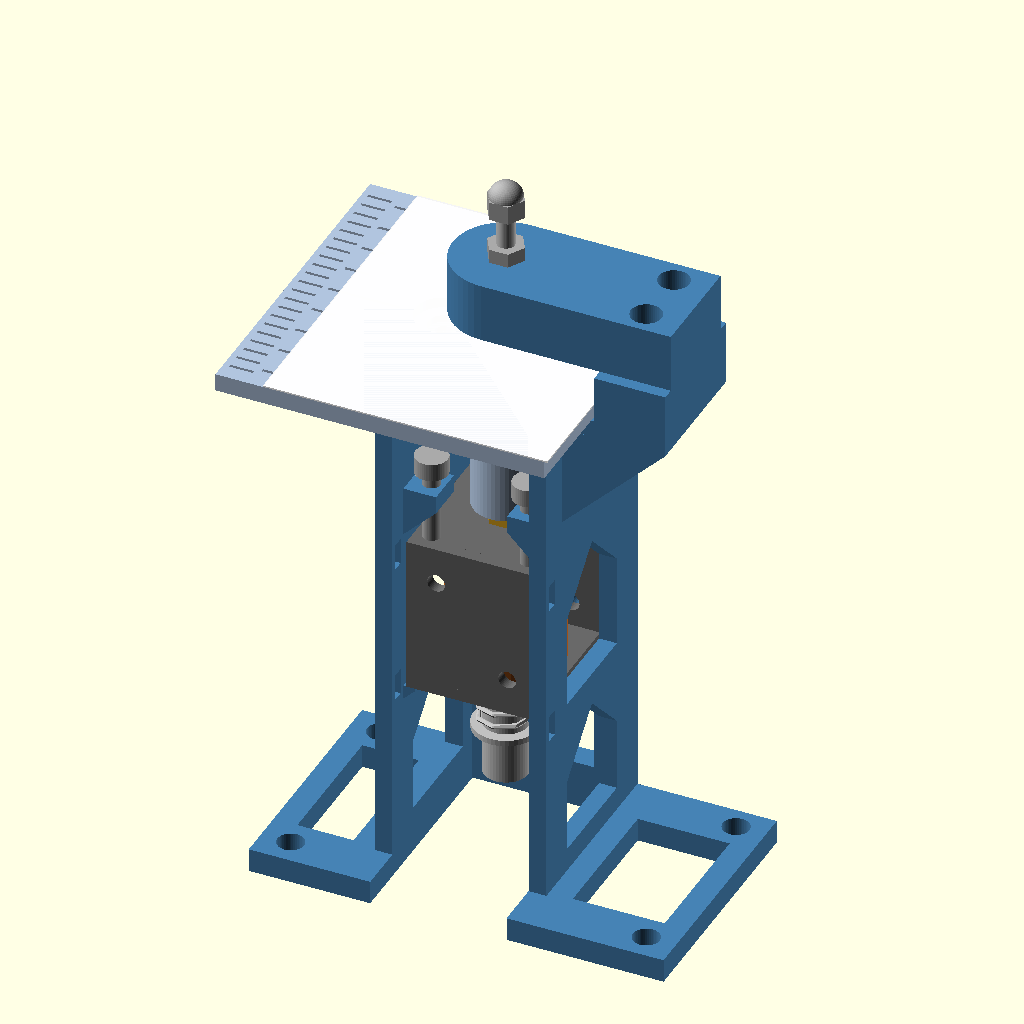
Cell 1: rendered with the file's own defaults.
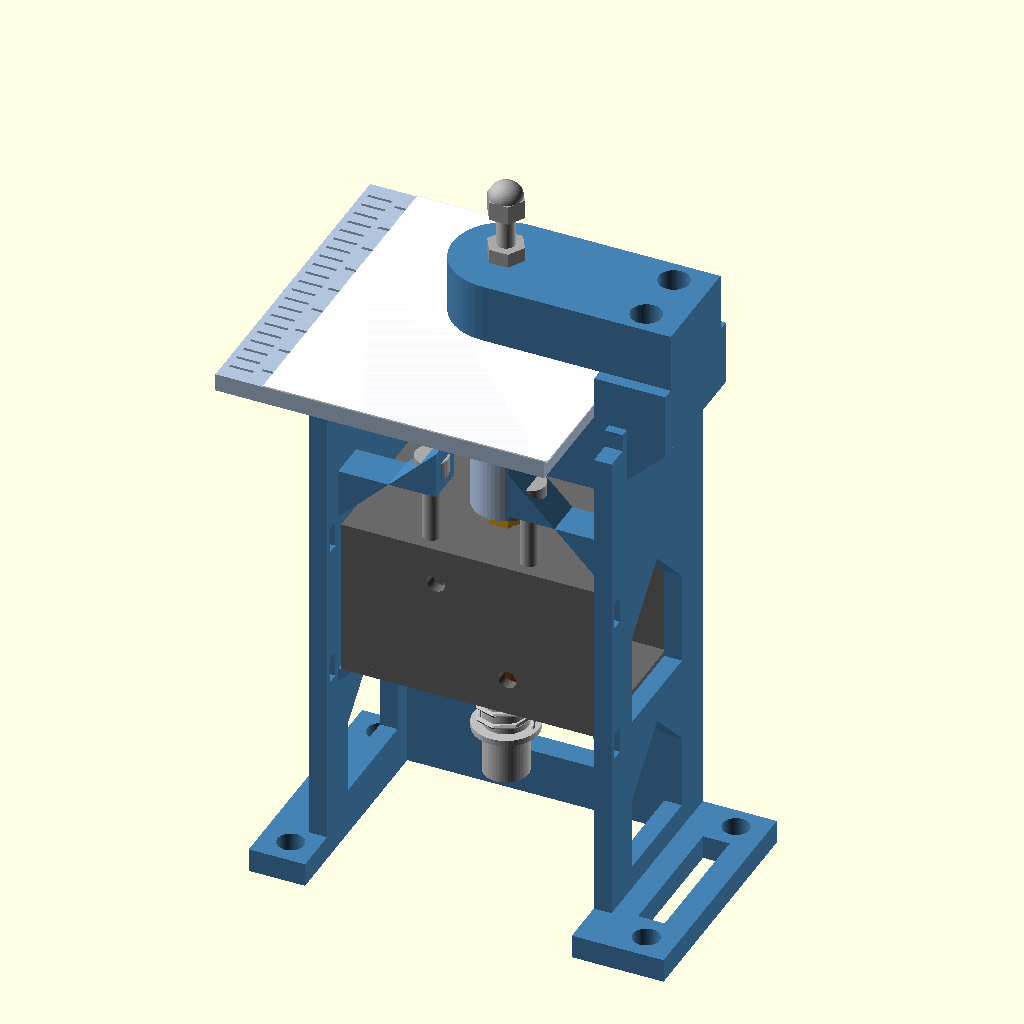
Cell 2 — SOL_W set to 44, the other parameters unchanged.
All cells are drawn from the same view direction (rotation 55°, 0°, 25°, orthographic, colour scheme Cornfield), but the view is re-fitted for each cell, so position and scale can differ between cells as well as the parameter.
Source of the model, concepts/test-rig/cad/iterations/punch_rig_006.scad:
// Punch Point braille punch test rig, version 006
//
// One JF-0826B-class solenoid, one steel stylus, one metal die.
// Solenoid sizes come from the seller's dimension drawing (22 x 25 x 27 mm frame,
// M3 push rod, M3 holes 12 x 14.5 mm apart, plunger tail 20 mm at rest).
// Stylus and die:
//   stylus = M3 x 16 dog-point set screw, tip filed round, locked in an
//            M3 x 18 hex standoff that rides in a close-fit printed hex bore
//   die    = hex socket of an M3 x 25 set screw (socket end down), threaded
//            into the arm; an acorn nut glued on top sets the dot height
// The solenoid sits below the paper and pushes up, so dots come out facing up
// and gravity resets the plunger. Strike loads close inside one C-frame.
//
// The solenoid slots in without screws into its own holes, so nothing depends
// on where they are: its bottom plate sits on ledges in the side walls, two
// jack screws in lips over the top plate's front corners hold it down (any
// frame length from 25 to 28 mm), and zip ties across the front keep it in.
// The deck stops short of the jack screws so a hex key reaches them from above
// while the table is off. Slots in the spine take M3 x 6 screws into the
// solenoid's own holes as an extra hold.
//
// Fitting the standoff in place of the acorn nut moves the plunger's rest stop.
// The stroke spacer sets it back to the full 10 mm stroke.
//
// Coordinates (mm): punch axis x 0, y 0. z 0 = top of the paper table.
// A paper strip slides along y with its edge on the fence at x = FENCE_X.
//
// Printed parts (PLA for the first test):  frame, table (hex fit variants), arm (M3 or M4 die),
// fence shims, stroke spacer, and a coupon for checking the solenoid fit first.
// PART selects what is rendered; the default is the assembly.

PART = "assembly";  // assembly | section | frame | table | arm | shims | spacer | coupon
                    // frame_print | table_print | arm_print   (print orientation)
                    // sol_frame | sol_coil | plunger | standoff | nut | stylus
                    // jack_screws | die_screw | die_nuts | paper
STROKE_POS = 0;     // 0 = rest, 1 = end of stroke (assembly / section only)
$fn = 48;

// ---------- solenoid (seller's drawing) ----------
SOL_W        = 22;         // frame width across the back face (x)
SOL_D        = 25;         // frame depth from the back face (y); plates at front and back, coil open at the sides
AXIS_TO_FACE = 12.5;       // plunger axis to the back face: central in the drawing; the boss slot takes +/-1.5
L_MIN        = 25;         // frame lengths along the plunger axis that the pocket takes
L_MAX        = 28;
SOL_LEN      = 27;         // the drawing's length; also places the spine slots
PLATE_T      = 2;          // frame steel, previews only
STROKE       = 10;
TAIL_ROOM    = 29;         // bottom plate to the base; the base window gives 4 mm more
TAIL         = 20;         // plunger past the bottom plate at rest: 11 mm of spring, then 9 mm of slotted end
SOL_HOLE_X   = 6;          // the solenoid's M3 holes, 12 mm apart across the back face
SOL_HOLE_Z   = [6.25, 20.75];  // and 14.5 mm apart along it, from the push-rod end
SLOT_TRAVEL  = 1;          // spine slots run +/-1 mm along z, since the ledges set the height

// ---------- stylus stack ----------
SO_AF      = 5.5;   // standoff across flats
SO_LEN     = 18;
NUT_AF     = 5.5;
NUT_T      = 2.4;
DOG_D      = 2.0;   // ISO 4028 M3 dog point
DOG_L      = 1.5;

// ---------- paper and die ----------
PAPER   = 0.25;     // 65 lb cover is about 0.23 mm; measure each stock
GAP     = 1.0;      // die face (set-screw end) above the table
DOT_H   = 0.5;
TIP_TOP = GAP - PAPER + DOT_H;  // stylus tip at the end of the stroke
DIE_OUT = 0.6;      // set screw below the nose face
DIE_LEN = 25;
DIE_TAP = 2.5;      // tap drill: 2.5 for an M3 set screw, 3.3 for M4
SOCKET_AF = 1.5;    // M3 set-screw socket (M4 is 2.0)

// ---------- printed geometry ----------
HEX_AF      = 5.8;  // guide bore; 5.7 to 6.0 depending on fit
NUT_BORE    = 6.9;  // round bore above the hex, where the lock nut travels
STYLUS_HOLE = 3.4;
SKIN        = 1.2;  // table skin the stylus pokes through; thin so the lock nut clears it at the top of the stroke
TABLE_T     = 3;
DECK_T      = 3;
WALL        = 3;
SPINE_T     = 4;
GUSSET_T    = 3;
SIDE_CLR    = 0.5;  // 23 mm pocket for a 22 mm frame
BOSS_D      = 11;
FENCE_X     = 20;   // fence to punch axis
TOWER_X2    = 32;
TOWER_Y     = 11;   // tower and fence run y -11 .. 11
ARM_Z0      = 5;
ARM_T       = 10;
ARM_W       = 18;
NOSE_D      = 8;
BASE_T      = 4;
CB_DEPTH    = 1.8;  // counterbore for M3 button heads (1.65 mm tall)
LEDGE_W     = 2;    // ledges reach in under the bottom plate's side edges
LIP_IN      = 6;    // lips reach in to |x| = 6: clear of the boss and its +/-1.5 mm of slot travel
LIP_Y       = [-12.5, -6];
LIP_H       = 8.5;
CLAMP       = [8.25, -9.25]; // jack screw position (x mirrored); a 5.5 mm head clears the wall by 0.5
JACK_L      = 12;     // M3 x 12 socket head jack screws
DECK_FRONT  = -5.5;   // between the walls the deck starts here, leaving the jack screws open from above
FRONT_EXT   = 4;    // side walls run past the solenoid's front face to carry the zip-tie slots
TIE_W       = 4.5;  // zip-tie slot, for ties up to 4 mm wide
TIE_T       = 2;

// ---------- derived ----------
// The stylus stack is laid out for the longest body; a shorter one sits lower
// and its stylus screws further out of the standoff (6 mm at 28, 9 mm at 25).
SO_TOP_REST = TIP_TOP - 6 - STROKE;   // standoff top at rest with a 28 mm body
SOL_TOP_NOM = SO_TOP_REST - SO_LEN;
LEDGE_TOP   = SOL_TOP_NOM - L_MAX;    // the bottom plate sits here whatever the length
SOL_BOT     = LEDGE_TOP;
SOL_TOP     = SOL_BOT + SOL_LEN;      // previews
STYLUS_OUT  = TIP_TOP - STROKE - (SOL_TOP + SO_LEN);
BOSS_BOT    = SOL_TOP_NOM + 2;
LIP_Z0      = SOL_TOP_NOM + 0.3;      // a 28 mm body still slides under the lips
DECK_TOP    = -TABLE_T;
DECK_BOT    = DECK_TOP - DECK_T;
BASE_TOP    = LEDGE_TOP - TAIL_ROOM;
NOSE_Z      = GAP + DIE_OUT;
FACE_Y      = AXIS_TO_FACE;
FRONT_Y     = FACE_Y - SOL_D;
WALL_Y0     = FRONT_Y - FRONT_EXT;
SPINE_Y2    = FACE_Y + SPINE_T;
SIDE_IN     = SOL_W/2 + SIDE_CLR;
SIDE_OUT    = SIDE_IN + WALL;
WING        = TOWER_X2 - SIDE_OUT;
BASE_X0     = -32;
BASE_X1     = TOWER_X2 + 6;
BASE_Y0     = FRONT_Y - 12;

TABLE_X0 = -36;
TABLE_Y  = 28;
TABLE_SCREWS = [[-11, 1], [-11, 13], [11, 1], [11, 13]];   // behind the deck's front edge
ARM_SCREWS   = [[26, -5], [26, 5]];
BENCH_HOLES  = [[-27, BASE_Y0 + 4.5], [-27, SPINE_Y2 - 4], [TOWER_X2 + 1, BASE_Y0 + 4.5], [TOWER_X2 + 1, SPINE_Y2 - 4]];
TIE_Z        = [LEDGE_TOP + 1.5, LIP_Z0 - 2.5];

function hexd(af) = af / cos(30);   // circumscribed diameter for a $fn = 6 cylinder

// Extrude a (y, z) polygon along +x, starting at x0.
module yz_extrude(pts, x0, len) {
    multmatrix([[0, 0, 1, x0], [1, 0, 0, 0], [0, 1, 0, 0], [0, 0, 0, 1]])
        linear_extrude(height = len) polygon(pts);
}
// Extrude an (x, z) polygon along +y, starting at y0.
module xz_extrude(pts, y0, len) {
    multmatrix([[1, 0, 0, 0], [0, 0, 1, y0], [0, 1, 0, 0], [0, 0, 0, 1]])
        linear_extrude(height = len) polygon(pts);
}
// Window with a 45 degree peak, so it prints in a vertical wall without support.
function arch(a0, a1, z0, z1) = let (h = (a1 - a0) / 2)
    [[a0, z0], [a1, z0], [a1, z1 - h], [(a0 + a1) / 2, z1], [a0, z1 - h]];

// ================================================================ frame
module frame() {
    difference() {
        union() {
            // base, with windows wherever nothing stands on it
            translate([BASE_X0, BASE_Y0, BASE_TOP - BASE_T]) cube([BASE_X1 - BASE_X0, SPINE_Y2 - BASE_Y0, BASE_T]);
            // side walls locate the solenoid in x
            for (x0 = [-SIDE_OUT, SIDE_IN])
                translate([x0, WALL_Y0, BASE_TOP]) cube([WALL, FACE_Y - WALL_Y0, DECK_BOT - BASE_TOP]);
            // spine: the back datum; the solenoid's back face rests against it
            translate([-SIDE_OUT, FACE_Y, BASE_TOP]) cube([2*SIDE_OUT, SPINE_T, DECK_TOP - BASE_TOP]);
            // deck over the solenoid carries the table; it bridges the side walls when printed upright
            translate([-SIDE_OUT, FRONT_Y, DECK_BOT]) cube([2*SIDE_OUT, SPINE_Y2 - FRONT_Y, DECK_T]);
            // wing under the tower, carried by two 45 degree gussets so it prints without support
            translate([SIDE_OUT - 0.01, -TOWER_Y, DECK_BOT]) cube([WING + 0.01, 2*TOWER_Y, DECK_T]);
            for (y0 = [-TOWER_Y, TOWER_Y - GUSSET_T]) hull() {
                translate([SIDE_OUT - 0.01, y0, DECK_BOT - WING]) cube([0.01, GUSSET_T, WING]);
                translate([SIDE_OUT, y0, DECK_BOT - 0.01]) cube([WING, GUSSET_T, 0.01]);
            }
            // tower: its inner face is the paper fence, its top carries the arm
            translate([FENCE_X, -TOWER_Y, DECK_TOP]) cube([TOWER_X2 - FENCE_X, 2*TOWER_Y, ARM_Z0 - DECK_TOP]);
            for (s = [-1, 1]) {
                // ledges under the bottom plate's side edges take the strike reaction
                mirror([s < 0 ? 1 : 0, 0, 0])
                    xz_extrude([[SIDE_IN + 0.01, LEDGE_TOP], [SIDE_IN - LEDGE_W, LEDGE_TOP],
                                [SIDE_IN - LEDGE_W, LEDGE_TOP - 0.4], [SIDE_IN + 0.01, LEDGE_TOP - 0.4 - LEDGE_W]],
                               FRONT_Y, FACE_Y - FRONT_Y);
                // lips over the top plate's front corners, 45 degree undersides; each takes a jack screw
                mirror([s < 0 ? 1 : 0, 0, 0])
                    xz_extrude([[SIDE_IN + 0.01, LIP_Z0], [SIDE_IN + 0.01, LIP_Z0 + LIP_H], [LIP_IN, LIP_Z0 + LIP_H],
                                [LIP_IN, LIP_Z0 + SIDE_IN - LIP_IN]],
                               LIP_Y[0], LIP_Y[1] - LIP_Y[0]);
            }
        }
        // slot for the guide boss, open to the front: the solenoid slides in with its stylus
        // already fitted, and the boss has +/-1.5 mm to line up with the plunger
        hull() {
            translate([0, 0, DECK_BOT - 1]) cylinder(d = 14, h = DECK_T + 2);
            translate([-7, FRONT_Y - 1, DECK_BOT - 1]) cube([14, 1, DECK_T + 2]);
        }
        // the deck stops short of the jack screws, so a hex key reaches them from above
        translate([-SIDE_IN, FRONT_Y - 1, DECK_BOT - 1]) cube([2*SIDE_IN, DECK_FRONT - FRONT_Y + 1, DECK_T + 2]);
        // table screws, self-tapping; deep enough that a screw tip over a wall finds a hole
        for (p = TABLE_SCREWS) translate([p[0], p[1], DECK_BOT - 3]) cylinder(d = 2.8, h = DECK_T + 4);
        // arm screws, self-tapping
        for (p = ARM_SCREWS) translate([p[0], p[1], ARM_Z0 - 10]) cylinder(d = 2.8, h = 11);
        // jack screws, self-tapping, pressing down on the top plate
        for (s = [-1, 1]) translate([s * CLAMP[0], CLAMP[1], LIP_Z0 - 1]) cylinder(d = 2.8, h = LIP_H + 2);
        // slots for M3 x 6 screws into the solenoid's own holes; both diagonals, since the
        // drawing shows one pair and either face may go to the back
        for (x = [-SOL_HOLE_X, SOL_HOLE_X], hz = SOL_HOLE_Z)
            hull() for (dz = [-SLOT_TRAVEL, SLOT_TRAVEL])
                translate([x, FACE_Y - 1, SOL_TOP - hz + dz]) rotate([-90, 0, 0]) cylinder(d = 3.4, h = SPINE_T + 2);
        // side windows: wires out, plastic saved; walls stay solid where the ledges, lips and gussets attach
        yz_extrude(arch(-9, 9, BASE_TOP + 4, LEDGE_TOP - 3.5), -SIDE_OUT - 1, 2*SIDE_OUT + 2);
        yz_extrude(arch(-9, 9, LEDGE_TOP + 2, LIP_Z0 - 1.5), -SIDE_OUT - 1, 2*SIDE_OUT + 2);
        // zip-tie slots across the front: the ties run just in front of the solenoid's face
        for (z = TIE_Z)
            translate([-SIDE_OUT - 1, WALL_Y0 + (FRONT_EXT - TIE_T) / 2, z - TIE_W / 2]) cube([2*SIDE_OUT + 2, TIE_T, TIE_W]);
        // back window under the solenoid: reach the plunger tail to push it up when lining things up
        xz_extrude(arch(-9, 9, BASE_TOP + 4, LEDGE_TOP - 4), FACE_Y - 1, SPINE_T + 2);
        // base windows: under the plunger (open to the front, so a long tail slides in with the
        // body) and either side, leaving the corners for bench screws
        for (w = [[-SIDE_IN, SIDE_IN, BASE_Y0 - 1, FACE_Y], [BASE_X0 + 4, -SIDE_OUT - 4, BASE_Y0 + 9, SPINE_Y2 - 8.5],
                  [SIDE_OUT + 4, BASE_X1 - 4, BASE_Y0 + 9, SPINE_Y2 - 8.5]])
            translate([w[0], w[2], BASE_TOP - BASE_T - 1]) cube([w[1] - w[0], w[3] - w[2], BASE_T + 2]);
        // bench screws
        for (p = BENCH_HOLES) translate([p[0], p[1], BASE_TOP - BASE_T - 1]) cylinder(d = 4.5, h = BASE_T + 2);
    }
}

// The pocket around the ledges, a few grams: print it first and check the solenoid
// slides in, sits flat on the ledges, and its plunger and spring clear them.
module coupon() intersection() {
    frame();
    translate([-SIDE_OUT - 1, BASE_Y0 - 1, LEDGE_TOP - 6]) cube([2*SIDE_OUT + 2, SPINE_Y2 - BASE_Y0 + 2, 12]);
}

// ================================================================ table + stylus guide
module table(hex_af = HEX_AF) {
    difference() {
        union() {
            translate([TABLE_X0, -TABLE_Y, -TABLE_T]) cube([FENCE_X - 0.5 - TABLE_X0, 2*TABLE_Y, TABLE_T]);
            translate([0, 0, BOSS_BOT]) cylinder(d = BOSS_D, h = -TABLE_T - BOSS_BOT + 0.01);
        }
        // hex guide for the standoff (stops it turning, keeps the tip on the die)
        translate([0, 0, BOSS_BOT - 1]) cylinder(d = hexd(hex_af), h = SO_TOP_REST - BOSS_BOT + 1, $fn = 6);
        translate([0, 0, BOSS_BOT - 0.01]) cylinder(d1 = hexd(hex_af) + 1.4, d2 = hexd(hex_af), h = 0.7, $fn = 6);
        // round bore where the lock nut travels
        translate([0, 0, SO_TOP_REST - 0.01]) cylinder(d = NUT_BORE, h = -SKIN - SO_TOP_REST + 0.01);
        // stylus hole through the skin
        translate([0, 0, -SKIN - 1]) cylinder(d = STYLUS_HOLE, h = SKIN + 2);
        // counterbored, oversize screw holes (+/-1.1 mm adjustment), heads below the paper
        for (p = TABLE_SCREWS) {
            translate([p[0], p[1], -TABLE_T - 1]) cylinder(d = 5.2, h = TABLE_T + 2);
            translate([p[0], p[1], -CB_DEPTH]) cylinder(d = 9.5, h = 3);
        }
        // spacing ticks along y: 2.5 mm dot pitch and 6.0 mm cell pitch, zero on the axis
        for (i = [-10:10]) translate([TABLE_X0 + 1, 2.5*i - 0.25, -0.4]) cube([4, 0.5, 1]);
        for (j = [-4:4]) translate([TABLE_X0 + 6, 6*j - 0.3, -0.4]) cube([j == 0 ? 12 : 4, 0.6, 1]);
        // the hex size underneath, so the two fits can be told apart
        under_label(str(floor(hex_af), ".", round((hex_af - floor(hex_af))*10)), [-25, -15], -TABLE_T);
    }
}
// Text cut 0.6 mm into a downward face, reading the right way round from below
module under_label(s, xy, z) translate([xy[0], xy[1], z - 0.01]) mirror([1, 0, 0])
    linear_extrude(height = 0.61) text(s, size = 5, font = "Liberation Sans:style=Bold", halign = "center", valign = "center");

// ================================================================ die arm
module arm(tap = DIE_TAP) {
    difference() {
        union() {
            hull() {   // rounded just past the die nose, square at the tower
                translate([0, 0, ARM_Z0]) cylinder(d = ARM_W, h = ARM_T);
                translate([TOWER_X2 - 1, -ARM_W/2, ARM_Z0]) cube([1, ARM_W, ARM_T]);
            }
            hull() {
                translate([0, 0, NOSE_Z]) cylinder(d = NOSE_D - 1.5, h = 0.01);
                translate([0, 0, NOSE_Z + 0.75]) cylinder(d = NOSE_D, h = ARM_Z0 - NOSE_Z - 0.75 + 0.01);
            }
        }
        // die hole: tap through from the top
        translate([0, 0, NOSE_Z - 1]) cylinder(d = tap, h = ARM_Z0 + ARM_T - NOSE_Z + 2);
        // oversize holes: slide the arm +/-1.1 mm to centre the socket on the stylus
        for (p = ARM_SCREWS) translate([p[0], p[1], ARM_Z0 - 1]) cylinder(d = 5.2, h = ARM_T + 2);
        // die size underneath
        under_label(tap > 3 ? "M4" : "M3", [12.5, 0], ARM_Z0);
    }
}

// ================================================================ fence shims
// Lay one against the fence to move the paper 2.5 / 5 / 10 mm (one dot row,
// two dot rows, one braille line) away from it.
SHIMS = [2.5, 5, 10];
module shims() {
    for (k = [0:len(SHIMS) - 1]) translate([k*14, 0, 0]) cube([SHIMS[k], 40, 2]);   // side by side, 14 mm apart
}

// ================================================================ stroke spacer
// A block one stroke thick with a slot for the push rod. With the plunger pushed
// fully in, the standoff is screwed down onto it, so at rest the plunger has its
// full stroke before the standoff lands on the frame.
SPACER = [14, 22];   // footprint; the slot runs in from one short end
module spacer() {
    difference() {
        translate([-SPACER[0]/2, -SPACER[0]/2, 0]) cube([SPACER[0], SPACER[1], STROKE]);
        hull() {
            translate([0, 0, -1]) cylinder(d = 3.6, h = STROKE + 2);
            translate([0, -SPACER[0], -1]) cylinder(d = 3.6, h = STROKE + 2);
        }
    }
}

// ================================================================ hardware (for previews)
module sol_frame() {   // steel box: plates at the back and front, end plates top and bottom, coil open at the sides
    for (y0 = [FACE_Y - PLATE_T, FRONT_Y])
        difference() {
            translate([-SOL_W/2, y0, SOL_BOT]) cube([SOL_W, PLATE_T, SOL_LEN]);
            for (k = [0, 1])   // M3 holes on one diagonal, as drawn
                translate([(2*k - 1)*SOL_HOLE_X, y0 - 1, SOL_TOP - SOL_HOLE_Z[k]]) rotate([-90, 0, 0]) cylinder(d = 3, h = PLATE_T + 2);
        }
    difference() {
        union() {
            translate([-SOL_W/2, FRONT_Y, SOL_TOP - PLATE_T]) cube([SOL_W, SOL_D, PLATE_T]);
            translate([-SOL_W/2, FRONT_Y, SOL_BOT]) cube([SOL_W, SOL_D, PLATE_T]);
        }
        translate([0, 0, SOL_TOP - PLATE_T - 1]) cylinder(d = 3.4, h = PLATE_T + 2);   // push rod
        translate([0, 0, SOL_BOT - 1]) cylinder(d = 8, h = PLATE_T + 2);              // plunger
    }
}
module sol_coil() {
    difference() {
        translate([0, 0, SOL_BOT + PLATE_T]) cylinder(d = 19, h = SOL_LEN - 2*PLATE_T);
        translate([0, 0, SOL_BOT]) cylinder(d = 8, h = SOL_LEN - PLATE_T - POLE);   // plunger bore
        translate([0, 0, SOL_BOT]) cylinder(d = 3.4, h = SOL_LEN + 1);              // push rod hole in the pole
    }
}
// At rest the plunger face sits one stroke below the pole piece; energised, it closes that gap.
// Below the frame: a spring to a washer 11 mm down, then the slotted end, 20 mm in all.
POLE = 3;
module plunger(lift = 0) translate([0, 0, lift]) {
    face = SOL_TOP - PLATE_T - POLE - STROKE;
    translate([0, 0, SOL_BOT - TAIL]) cylinder(d = 7.5, h = face - (SOL_BOT - TAIL));
    translate([0, 0, SOL_BOT - 11 - 1]) cylinder(d = 11, h = 1);                    // washer and e-clip
    translate([0, 0, face]) cylinder(d = 3, h = SOL_TOP + 6 - face);                // push rod through the pole
}
module spring(lift = 0) {   // the return spring between the bottom plate and the washer
    top = SOL_BOT;
    bot = SOL_BOT - 11 + lift;
    turns = 5;
    for (i = [0:turns*8 - 1]) hull() for (j = [i, i + 1])
        translate([4.5*cos(j*45), 4.5*sin(j*45), bot + (top - bot)*j/(turns*8)]) sphere(d = 0.8, $fn = 6);
}
// Socket head jack screws, tips on the top plate
module jack_screws() for (s = [-1, 1]) translate([s*CLAMP[0], CLAMP[1], SOL_TOP]) {
    cylinder(d = 3, h = JACK_L);
    translate([0, 0, JACK_L]) cylinder(d = 5.5, h = 3);
}
module standoff(lift = 0) translate([0, 0, SOL_TOP + lift])
    difference() {
        cylinder(d = hexd(SO_AF), h = SO_LEN, $fn = 6);
        translate([0, 0, -1]) cylinder(d = 2.5, h = SO_LEN + 2);
    }
module nut(lift = 0) translate([0, 0, SOL_TOP + SO_LEN + lift])
    difference() {
        cylinder(d = hexd(NUT_AF), h = NUT_T, $fn = 6);
        translate([0, 0, -1]) cylinder(d = 2.5, h = NUT_T + 2);
    }
module stylus(lift = 0) translate([0, 0, lift]) {
    tip = TIP_TOP - STROKE;
    translate([0, 0, tip - 16]) cylinder(d = 3, h = 16 - DOG_L);                    // thread
    hull() {                                                                         // dog point filed round
        translate([0, 0, tip - DOG_L]) cylinder(d = DOG_D, h = 0.6);
        translate([0, 0, tip - 0.75]) sphere(r = 0.75);
    }
}
module die_screw() {
    difference() {
        translate([0, 0, GAP]) cylinder(d = 3, h = DIE_LEN);
        translate([0, 0, GAP - 0.01]) cylinder(d = hexd(SOCKET_AF), h = 1.5, $fn = 6);  // the die
    }
}
module die_nuts() {
    top = ARM_Z0 + ARM_T;
    translate([0, 0, top]) cylinder(d = hexd(NUT_AF), h = NUT_T, $fn = 6);                    // lock nut
    translate([0, 0, GAP + DIE_LEN - 3]) cylinder(d = hexd(NUT_AF), h = 3.2, $fn = 6);        // acorn nut
    translate([0, 0, GAP + DIE_LEN + 0.2]) scale([1, 1, 0.9]) sphere(d = 5.5);
}
module paper() translate([-28, -TABLE_Y, 0]) cube([FENCE_X + 28, 2*TABLE_Y, PAPER]);

// ================================================================ assembly
module assembly(lift = STROKE_POS*STROKE) {
    color("SteelBlue")        frame();
    color("LightSteelBlue")   table();
    color("SteelBlue")        arm();
    color("DimGray")          sol_frame();
    color("Chocolate")        sol_coil();
    color("Silver")           plunger(lift);
    color("Silver")           spring(lift);
    color("DarkGray")         jack_screws();
    color("Goldenrod")        standoff(lift);
    color("Silver")           nut(lift);
    color("Gainsboro")        stylus(lift);
    color("Silver")           die_screw();
    color("DarkGray")         die_nuts();
    color("White", 0.9)       paper();
}

// print orientation: frame and coupon upright, table paper-face down, arm top-face down
if (PART == "frame_print") frame();
if (PART == "table_print") rotate([180, 0, 0]) table();
if (PART == "arm_print")   rotate([180, 0, 0]) arm();

if (PART == "assembly")   assembly();
if (PART == "section")    difference() { assembly(); translate([-100, -200, -200]) cube([300, 200, 400]); }
if (PART == "frame")      frame();
if (PART == "coupon")     coupon();
if (PART == "table")      table();
if (PART == "arm")        arm();
if (PART == "shims")      shims();
if (PART == "spacer")     spacer();
if (PART == "sol_frame")  sol_frame();
if (PART == "sol_coil")   sol_coil();
if (PART == "plunger")    plunger();
if (PART == "spring")     spring();
if (PART == "jack_screws") jack_screws();
if (PART == "standoff")   standoff();
if (PART == "nut")        nut();
if (PART == "stylus")     stylus();
if (PART == "die_screw")  die_screw();
if (PART == "die_nuts")   die_nuts();
if (PART == "paper")      paper();

echo(str("frame length ", SOL_LEN, ": stylus out ", STYLUS_OUT, " mm, top plate ", SOL_TOP,
         ", ledges ", LEDGE_TOP, ", lips from ", LIP_Z0, ", boss gap ", BOSS_BOT - SOL_TOP,
         ", tail room to bench ", LEDGE_TOP - (BASE_TOP - BASE_T),
         ", lock nut to skin at full stroke ", -SKIN - (SOL_TOP + SO_LEN + STROKE + NUT_T),
         ", jack screw head above lip ", SOL_TOP + JACK_L - (LIP_Z0 + LIP_H),
         ", head to deck ", DECK_BOT - (SOL_TOP + JACK_L + 3)));
Customizer parameters (derived from the source; name, type, default, range or options):
PART: string, default "assembly"
STROKE_POS: number, default 0
SOL_W: number, default 22
SOL_D: number, default 25
AXIS_TO_FACE: number, default 12.5
L_MIN: number, default 25
L_MAX: number, default 28
SOL_LEN: number, default 27
PLATE_T: number, default 2
STROKE: number, default 10
TAIL_ROOM: number, default 29
TAIL: number, default 20
SOL_HOLE_X: number, default 6
SOL_HOLE_Z: vector, default [6.25, 20.75]
SLOT_TRAVEL: number, default 1
SO_AF: number, default 5.5
SO_LEN: number, default 18
NUT_AF: number, default 5.5
NUT_T: number, default 2.4
DOG_D: number, default 2
DOG_L: number, default 1.5
PAPER: number, default 0.25
GAP: number, default 1
DOT_H: number, default 0.5
DIE_OUT: number, default 0.6
DIE_LEN: number, default 25
DIE_TAP: number, default 2.5
SOCKET_AF: number, default 1.5
HEX_AF: number, default 5.8
NUT_BORE: number, default 6.9
STYLUS_HOLE: number, default 3.4
SKIN: number, default 1.2
TABLE_T: number, default 3
DECK_T: number, default 3
WALL: number, default 3
SPINE_T: number, default 4
GUSSET_T: number, default 3
SIDE_CLR: number, default 0.5
BOSS_D: number, default 11
FENCE_X: number, default 20
TOWER_X2: number, default 32
TOWER_Y: number, default 11
ARM_Z0: number, default 5
ARM_T: number, default 10
ARM_W: number, default 18
NOSE_D: number, default 8
BASE_T: number, default 4
CB_DEPTH: number, default 1.8
LEDGE_W: number, default 2
LIP_IN: number, default 6
LIP_Y: vector, default [-12.5, -6]
LIP_H: number, default 8.5
CLAMP: vector, default [8.25, -9.25]
JACK_L: number, default 12
DECK_FRONT: number, default -5.5
FRONT_EXT: number, default 4
TIE_W: number, default 4.5
TIE_T: number, default 2
BASE_X0: number, default -32
TABLE_X0: number, default -36
TABLE_Y: number, default 28
